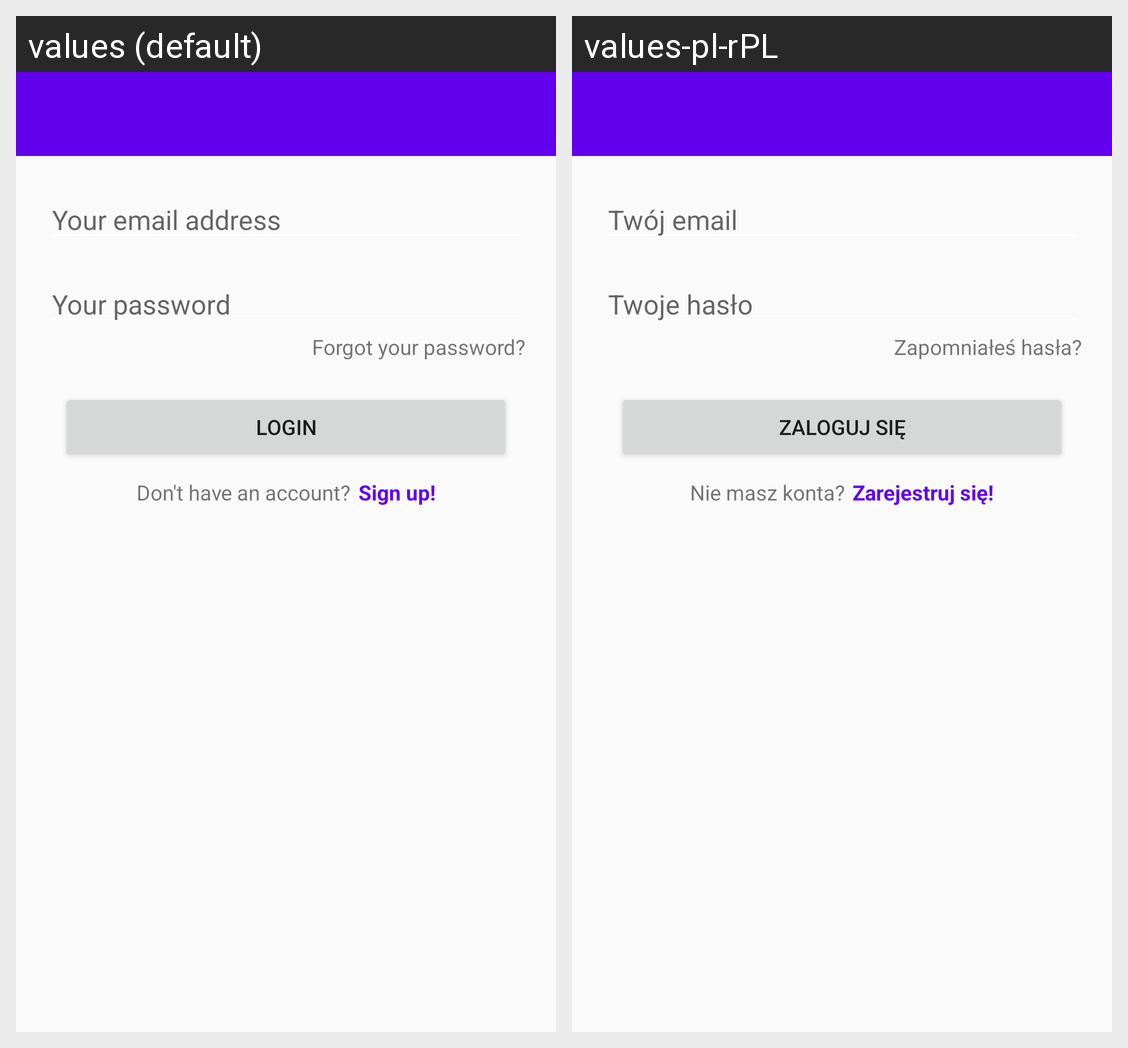

For this localized Android screen grid, give each drawn string resource with its value in every locale shown.
Android screen res/layout/activity_login.xml rendered under 2 locales, left to right: values (default), values-pl-rPL. Device: Nexus 5 (rendered at 1080×1920; each locale shown at half size, 540×960, under a caption strip naming it); theme AppTheme.
Strings drawn on this screen, with the default value and each locale's value (text and hints the layout hard-codes, and strings that could not be matched under every locale, appear in the picture but are not listed):

yourValidEmail
  values: Your email address
  values-pl-rPL: Twój email

yourPassword
  values: Your password
  values-pl-rPL: Twoje hasło

resetPassword
  values: Forgot your password?
  values-pl-rPL: Zapomniałeś hasła?

login
  values: Login
  values-pl-rPL: Zaloguj się

no_account_information
  values: Don't have an account?
  values-pl-rPL: Nie masz konta?

registration
  values: Sign up!
  values-pl-rPL: Zarejestruj się!
